Run: headless pygame with SDL's dummy video driver; simulated clock (each Clock.tick advances the game by its frame time, no real sleeping); random seed 0; keys injected as events and as key.get_pressed() state; no mouse input.
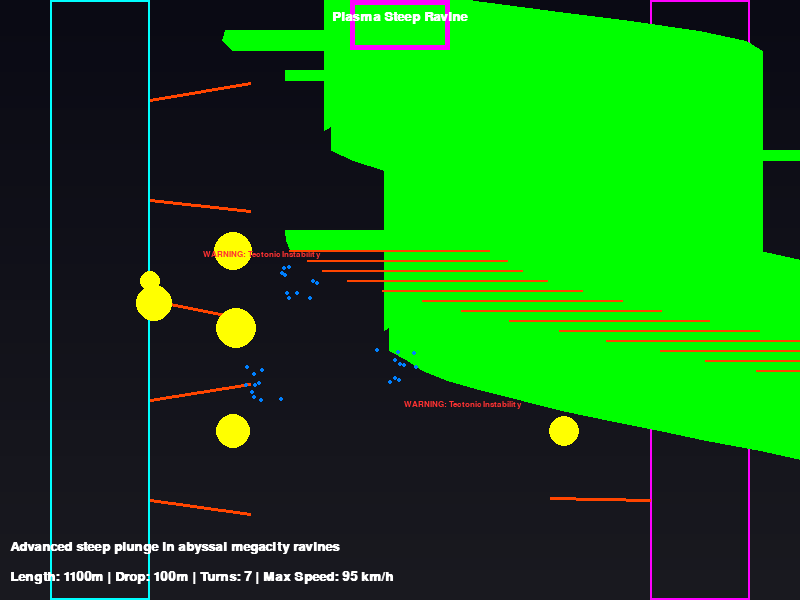
Frame 1 of 4 · flips 1–60 · no input
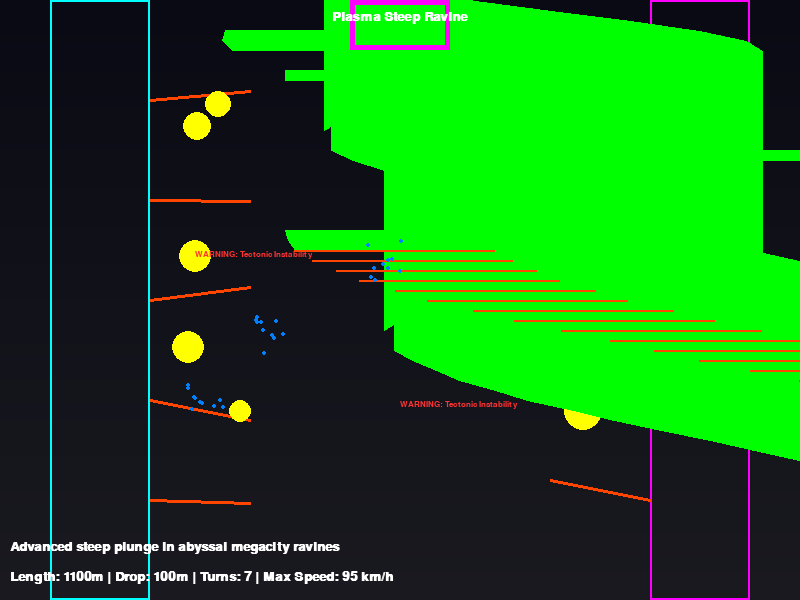
Frame 2 of 4 · flips 61–180 · tapped SPACE, RETURN · held RIGHT (→), D
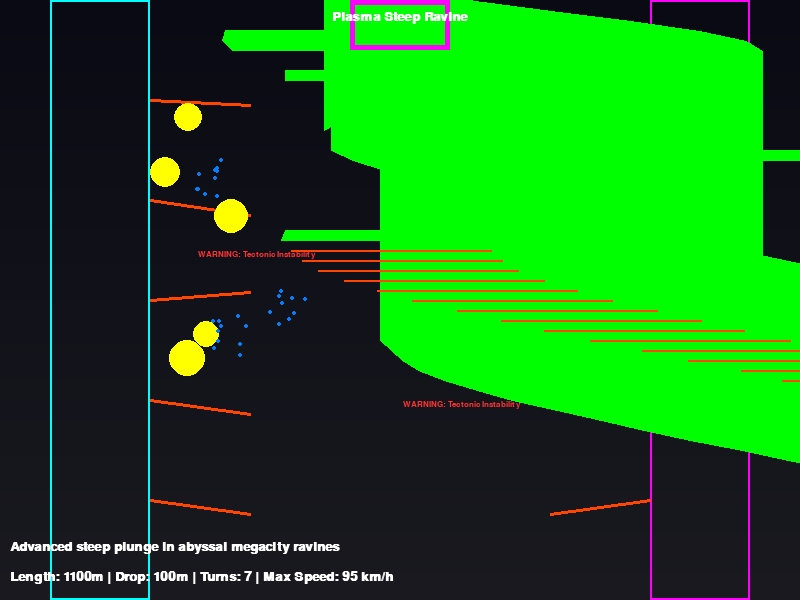
Frame 3 of 4 · flips 181–300 · held DOWN (↓), S
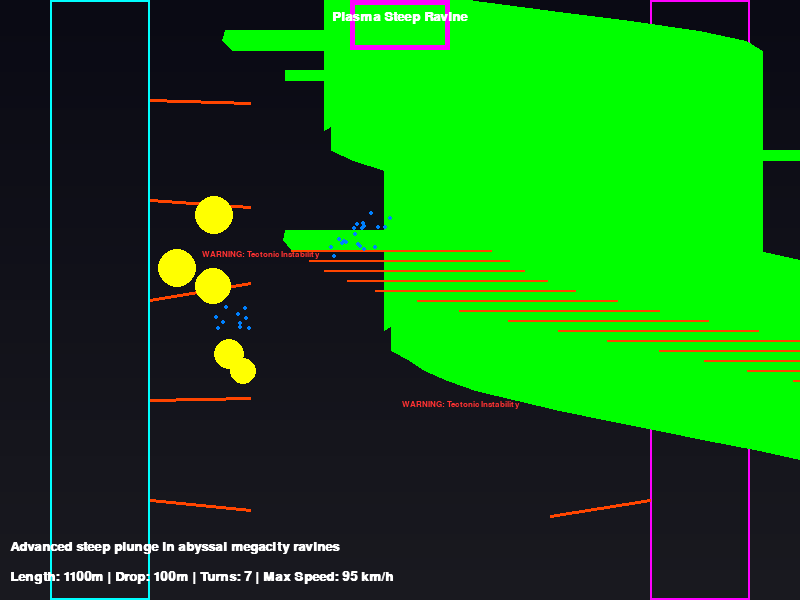
Frame 4 of 4 · flips 301–420 · held LEFT (←), A, UP (↑), W

The pygame program that drew these frames:

import pygame
import sys
import math
import random  # For tectonic rumbles, energy discharges, and distortions

# Initialize Pygame
pygame.init()

# Screen dimensions
SCREEN_WIDTH = 800
SCREEN_HEIGHT = 600

# Colors for cyberpunk aesthetic
NEON_BLUE = (0, 255, 255)
NEON_PINK = (255, 0, 255)
DARK_BG = (10, 10, 20)
GLOW_GREEN = (0, 255, 0)
WHITE = (255, 255, 255)
HOLO_PURPLE = (200, 0, 255)
AI_RED = (255, 50, 50)
ENERGY_YELLOW = (255, 255, 0)
PLASMA_ORANGE = (255, 69, 0, 128)  # Semi-transparent for plasma
SMOG_GRAY = (50, 50, 50, 100)  # Semi-transparent for smog
NANO_BLUE = (0, 128, 255)

# Set up display
screen = pygame.display.set_mode((SCREEN_WIDTH, SCREEN_HEIGHT))
pygame.display.set_caption("Cyberpunk Luge Course 9: Plasma Steep Ravine")

# Fonts
font = pygame.font.SysFont('couriernew', 20, bold=True)
small_font = pygame.font.SysFont('couriernew', 12)

# For animation (tectonic rumbles, plasma discharges, nanobot swarms)
rumble_timer = 0

def draw_track():
    global rumble_timer
    rumble_timer += 1
    # Draw background - smog-filled void with gradient
    screen.fill(DARK_BG)
    smog_surface = pygame.Surface((SCREEN_WIDTH, SCREEN_HEIGHT), pygame.SRCALPHA)
    for y in range(SCREEN_HEIGHT):
        alpha = int(100 * (y / SCREEN_HEIGHT))
        pygame.draw.line(smog_surface, (SMOG_GRAY[0], SMOG_GRAY[1], SMOG_GRAY[2], alpha), (0, y), (SCREEN_WIDTH, y), 1)
    screen.blit(smog_surface, (0, 0))
    
    # Draw colossal megastructures (wide vertical walls)
    pygame.draw.rect(screen, NEON_BLUE, (50, 0, 100, SCREEN_HEIGHT), 2)
    pygame.draw.rect(screen, NEON_PINK, (650, 0, 100, SCREEN_HEIGHT), 2)
    
    # Draw plasma-vented fissures (glowing cracks with discharges)
    for y in range(100, SCREEN_HEIGHT, 100):
        pygame.draw.line(screen, PLASMA_ORANGE[:3], (150, y), (250, y + random.randint(-20, 20)), 3)
        pygame.draw.line(screen, PLASMA_ORANGE[:3], (550, y + random.randint(-20, 20)), (650, y), 3)
    if rumble_timer % 15 < 7:  # Flashing discharges
        for _ in range(5):
            dx = random.randint(150, 250)
            dy = random.randint(100, 500)
            pygame.draw.circle(screen, ENERGY_YELLOW, (dx, dy), random.randint(10, 20))
            dx2 = random.randint(550, 650)
            pygame.draw.circle(screen, ENERGY_YELLOW, (dx2, dy), random.randint(10, 20))
    
    # Draw holographic warning beacons (flashing text)
    if rumble_timer % 30 < 15:
        warn_text = small_font.render("WARNING: Tectonic Instability", True, AI_RED)
        screen.blit(warn_text, (200 + random.randint(-5, 5), 250))
        screen.blit(warn_text, (400 + random.randint(-5, 5), 400))
    
    # Draw the track: 7 turns with extended steep drop (minimal turns in drop)
    track_width = 200
    start_x = (SCREEN_WIDTH - track_width) // 2
    points = []
    y_pos = 0
    section_length = SCREEN_HEIGHT // 8
    
    # Pre-drop: 3 mild turns to build up
    # Turn 1: Left
    for i in range(0, section_length, 10):
        curve_x = start_x + track_width // 2 - int(80 * math.sin(math.pi * i / section_length))
        points.append((curve_x, y_pos))
        y_pos += 10
    
    # Turn 2: Right
    for i in range(0, section_length, 10):
        curve_x = points[-1][0] + int(80 * math.sin(math.pi * i / section_length))
        points.append((curve_x, y_pos))
        y_pos += 10
    
    # Turn 3: Left
    for i in range(0, section_length, 10):
        curve_x = points[-1][0] - int(80 * math.sin(math.pi * i / section_length))
        points.append((curve_x, y_pos))
        y_pos += 10
    
    # Extended steep drop: Mostly straight/vertical with 1 minor turn (turn 4)
    drop_length = section_length * 3  # Extended for 20m representation
    drop_start_y = y_pos
    # Minor wiggle for turn 4
    for i in range(0, drop_length // 2, 5):
        drop_x = points[-1][0] + int(50 * math.sin(2 * math.pi * i / drop_length))  # Minor oscillation
        rumble_offset = random.randint(-5, 5) if rumble_timer % 10 < 5 else 0  # Quake effect
        points.append((drop_x + rumble_offset, y_pos))
        y_pos += 10
    for i in range(drop_length // 2, drop_length, 5):
        drop_x = points[-1][0] - int(50 * math.sin(2 * math.pi * i / drop_length))
        rumble_offset = random.randint(-5, 5) if rumble_timer % 10 < 5 else 0
        points.append((drop_x + rumble_offset, y_pos))
        y_pos += 10
    
    # Post-drop: 3 turns for recovery (turns 5-7)
    # Turn 5: Right
    for i in range(0, section_length, 10):
        curve_x = points[-1][0] + int(80 * math.sin(math.pi * i / section_length))
        points.append((curve_x, y_pos))
        y_pos += 10
    
    # Turn 6: Left
    for i in range(0, section_length, 10):
        curve_x = points[-1][0] - int(80 * math.sin(math.pi * i / section_length))
        points.append((curve_x, y_pos))
        y_pos += 10
    
    # Turn 7: Right to finish
    remaining_length = SCREEN_HEIGHT - y_pos
    for i in range(0, remaining_length, 10):
        curve_x = points[-1][0] + int(80 * math.sin(math.pi * i / remaining_length))
        points.append((curve_x, y_pos))
        y_pos += 10
    
    # Draw the track surface
    pygame.draw.lines(screen, GLOW_GREEN, False, points, track_width)
    
    # Add plasma barriers (lines along drop)
    for i in range(len(points)):
        if drop_start_y < points[i][1] < drop_start_y + drop_length:
            pygame.draw.line(screen, PLASMA_ORANGE[:3], (points[i][0] - track_width // 2, points[i][1]), (points[i][0] + track_width // 2, points[i][1]), 2)
    
    # Draw precarious ledge launch platform at top
    pygame.draw.rect(screen, NEON_PINK, (start_x + 50, 0, track_width - 100, 50), 5)  # Narrower for precarious feel
    
    # Rogue nanobot swarms (clusters of moving dots)
    for _ in range(3):
        swarm_x = 300 + random.randint(-100, 100)
        swarm_y = 300 + random.randint(-100, 100) + (rumble_timer % 50) - 25  # Moving
        for n in range(10):
            nx = swarm_x + random.randint(-20, 20)
            ny = swarm_y + random.randint(-20, 20)
            pygame.draw.circle(screen, NANO_BLUE, (nx, ny), 2)
    
    # Text overlays for theme
    title_text = font.render("Plasma Steep Ravine", True, WHITE)
    screen.blit(title_text, (SCREEN_WIDTH // 2 - title_text.get_width() // 2, 10))
    
    stats_text = font.render("Length: 1100m | Drop: 100m | Turns: 7 | Max Speed: 95 km/h", True, WHITE)
    screen.blit(stats_text, (10, SCREEN_HEIGHT - 30))
    
    desc_text = font.render("Advanced steep plunge in abyssal megacity ravines", True, WHITE)
    screen.blit(desc_text, (10, SCREEN_HEIGHT - 60))

def main():
    clock = pygame.time.Clock()
    running = True
    
    while running:
        for event in pygame.event.get():
            if event.type == pygame.QUIT:
                running = False
        
        draw_track()
        pygame.display.flip()
        clock.tick(60)
    
    pygame.quit()
    sys.exit()

if __name__ == "__main__":
    main()
